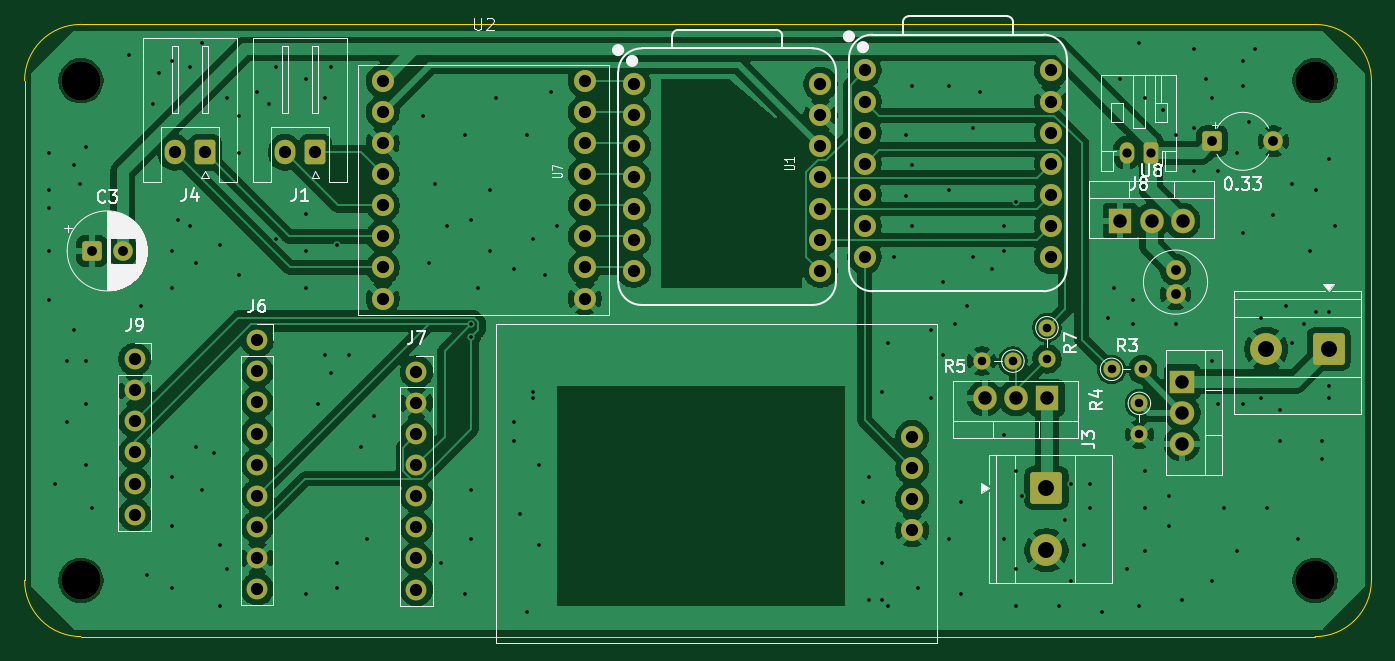
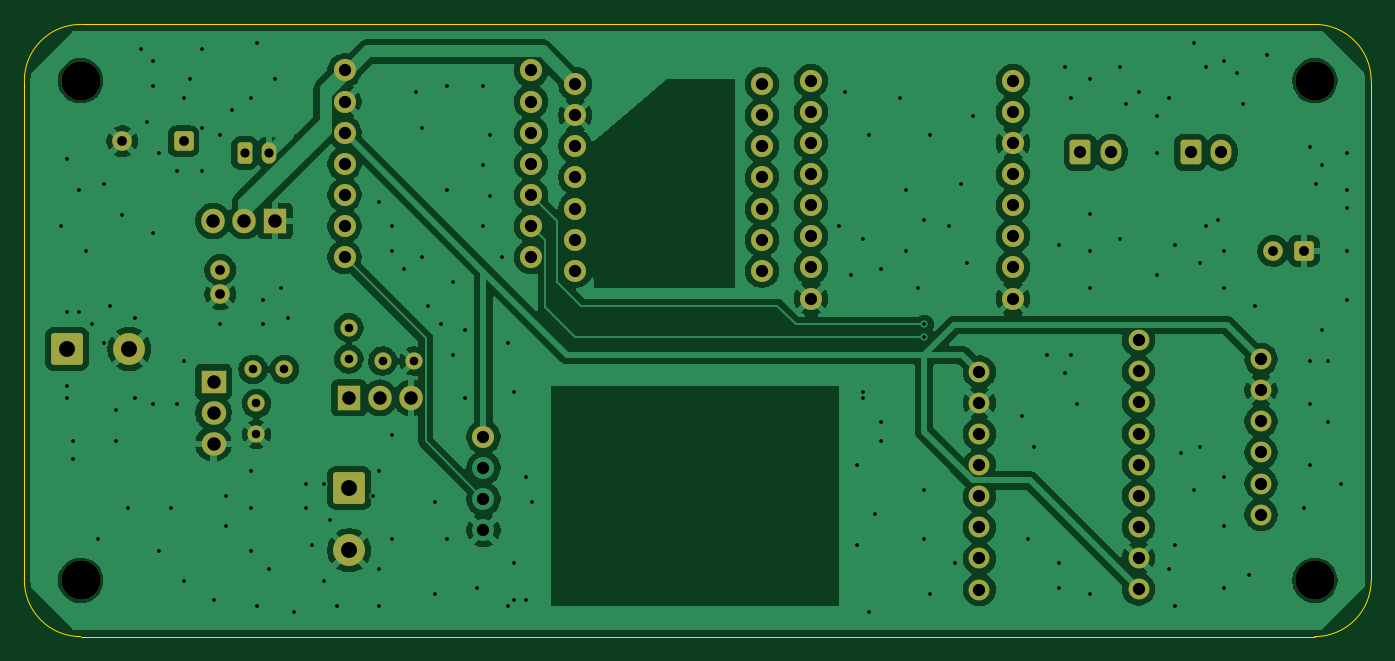
Circuit board: 11 layer files. Board 110.0 x 50.0 mm.
- bottom_copper: PET_project-B_Cu.gbr (173383 bytes)
- bottom_mask: PET_project-B_Mask.gbr (5202 bytes)
- paste: PET_project-B_Paste.gbr (456 bytes)
- bottom_silk: PET_project-B_Silkscreen.gbr (457 bytes)
- outline: PET_project-Edge_Cuts.gbr (848 bytes)
- top_copper: PET_project-F_Cu.gbr (158315 bytes)
- top_mask: PET_project-F_Mask.gbr (5280 bytes)
- paste: PET_project-F_Paste.gbr (575 bytes)
- top_silk: PET_project-F_Silkscreen.gbr (37596 bytes)
- drill: PET_project-NPTH.drl (384 bytes)
- drill: PET_project-PTH.drl (5069 bytes)

=== bottom_copper: PET_project-B_Cu.gbr (173383 bytes, source omitted) ===
=== bottom_mask: PET_project-B_Mask.gbr ===
%TF.GenerationSoftware,KiCad,Pcbnew,10.0.3*%
%TF.CreationDate,2026-07-15T10:16:39+09:00*%
%TF.ProjectId,PET_project,5045545f-7072-46f6-9a65-63742e6b6963,rev?*%
%TF.SameCoordinates,Original*%
%TF.FileFunction,Soldermask,Bot*%
%TF.FilePolarity,Negative*%
%FSLAX46Y46*%
G04 Gerber Fmt 4.6, Leading zero omitted, Abs format (unit mm)*
G04 Created by KiCad (PCBNEW 10.0.3) date 2026-07-15 10:16:39*
%MOMM*%
%LPD*%
G01*
G04 APERTURE LIST*
G04 Aperture macros list*
%AMRoundRect*
0 Rectangle with rounded corners*
0 $1 Rounding radius*
0 $2 $3 $4 $5 $6 $7 $8 $9 X,Y pos of 4 corners*
0 Add a 4 corners polygon primitive as box body*
4,1,4,$2,$3,$4,$5,$6,$7,$8,$9,$2,$3,0*
0 Add four circle primitives for the rounded corners*
1,1,$1+$1,$2,$3*
1,1,$1+$1,$4,$5*
1,1,$1+$1,$6,$7*
1,1,$1+$1,$8,$9*
0 Add four rect primitives between the rounded corners*
20,1,$1+$1,$2,$3,$4,$5,0*
20,1,$1+$1,$4,$5,$6,$7,0*
20,1,$1+$1,$6,$7,$8,$9,0*
20,1,$1+$1,$8,$9,$2,$3,0*%
G04 Aperture macros list end*
%ADD10C,1.800000*%
%ADD11C,3.200000*%
%ADD12RoundRect,0.250000X0.350000X0.625000X-0.350000X0.625000X-0.350000X-0.625000X0.350000X-0.625000X0*%
%ADD13O,1.200000X1.750000*%
%ADD14R,2.000000X1.905000*%
%ADD15O,2.000000X1.905000*%
%ADD16RoundRect,0.250000X-0.550000X-0.550000X0.550000X-0.550000X0.550000X0.550000X-0.550000X0.550000X0*%
%ADD17C,1.600000*%
%ADD18RoundRect,0.250000X0.600000X0.750000X-0.600000X0.750000X-0.600000X-0.750000X0.600000X-0.750000X0*%
%ADD19O,1.700000X2.000000*%
%ADD20C,1.700000*%
%ADD21C,1.400000*%
%ADD22R,1.905000X2.000000*%
%ADD23O,1.905000X2.000000*%
%ADD24RoundRect,0.250000X-1.050000X1.050000X-1.050000X-1.050000X1.050000X-1.050000X1.050000X1.050000X0*%
%ADD25C,2.600000*%
%ADD26RoundRect,0.250000X1.050000X1.050000X-1.050000X1.050000X-1.050000X-1.050000X1.050000X-1.050000X0*%
G04 APERTURE END LIST*
D10*
%TO.C,U7*%
X165000000Y-104880000D03*
X165000000Y-107420000D03*
X165000000Y-109960000D03*
X165000000Y-112500000D03*
X165000000Y-115040000D03*
X165000000Y-117580000D03*
X165000000Y-120120000D03*
X149760000Y-120120000D03*
X149760000Y-117580000D03*
X149760000Y-115040000D03*
X149760000Y-112500000D03*
X149760000Y-109960000D03*
X149760000Y-107420000D03*
X149760000Y-104880000D03*
%TD*%
%TO.C,J5*%
X172500000Y-133690000D03*
%TD*%
D11*
%TO.C,REF\u002A\u002A*%
X104600000Y-145400000D03*
%TD*%
D10*
%TO.C,U2*%
X129250000Y-104610000D03*
X129250000Y-107150000D03*
X129250000Y-109690000D03*
X129250000Y-112230000D03*
X129250000Y-114770000D03*
X129250000Y-117310000D03*
X129250000Y-119850000D03*
X129250000Y-122390000D03*
X145750000Y-122390000D03*
X145750000Y-119850000D03*
X145750000Y-117310000D03*
X145750000Y-114770000D03*
X145750000Y-112230000D03*
X145750000Y-109690000D03*
X145750000Y-107150000D03*
X145750000Y-104610000D03*
%TD*%
D12*
%TO.C,J8*%
X192000000Y-110500000D03*
D13*
X190000000Y-110500000D03*
%TD*%
D14*
%TO.C,Q2*%
X194550000Y-129172500D03*
D15*
X194550000Y-131712500D03*
X194550000Y-134252500D03*
%TD*%
D16*
%TO.C,C1*%
X197000000Y-109550000D03*
D17*
X202000000Y-109550000D03*
%TD*%
D18*
%TO.C,J4*%
X114750000Y-110445000D03*
D19*
X112250000Y-110445000D03*
%TD*%
D17*
%TO.C,C2*%
X194000000Y-120050000D03*
X194000000Y-122050000D03*
%TD*%
D20*
%TO.C,J7*%
X132000000Y-128380000D03*
X132000000Y-130920000D03*
X132000000Y-133460000D03*
X132000000Y-136000000D03*
X132000000Y-138540000D03*
X132000000Y-141080000D03*
X132000000Y-143620000D03*
X132000000Y-146160000D03*
%TD*%
D21*
%TO.C,R4*%
X191050000Y-130952500D03*
X191050000Y-133492500D03*
%TD*%
D22*
%TO.C,U8*%
X189500000Y-116050000D03*
D23*
X192040000Y-116050000D03*
X194580000Y-116050000D03*
%TD*%
D10*
%TO.C,U1*%
X168607250Y-103760000D03*
X168607250Y-106300000D03*
X168607250Y-108840000D03*
X168607250Y-111380000D03*
X168607250Y-113920000D03*
X168607250Y-116460000D03*
X168607250Y-119000000D03*
X183847250Y-119000000D03*
X183847250Y-116460000D03*
X183847250Y-113920000D03*
X183847250Y-111380000D03*
X183847250Y-108840000D03*
X183847250Y-106300000D03*
X183847250Y-103760000D03*
%TD*%
D18*
%TO.C,J1*%
X123750000Y-110445000D03*
D19*
X121250000Y-110445000D03*
%TD*%
D24*
%TO.C,J3*%
X183460000Y-137870000D03*
D25*
X183460000Y-142950000D03*
%TD*%
D11*
%TO.C,REF\u002A\u002A*%
X205400000Y-145400000D03*
%TD*%
D21*
%TO.C,R5*%
X180720000Y-127500000D03*
X178180000Y-127500000D03*
%TD*%
%TO.C,R3*%
X188780000Y-128172500D03*
X191320000Y-128172500D03*
%TD*%
D11*
%TO.C,REF\u002A\u002A*%
X205400000Y-104600000D03*
%TD*%
D26*
%TO.C,J2*%
X206500000Y-126500000D03*
D25*
X201420000Y-126500000D03*
%TD*%
D20*
%TO.C,J6*%
X119000000Y-125800000D03*
X119000000Y-128340000D03*
X119000000Y-130880000D03*
X119000000Y-133420000D03*
X119000000Y-135960000D03*
X119000000Y-138500000D03*
X119000000Y-141040000D03*
X119000000Y-143580000D03*
X119000000Y-146120000D03*
%TD*%
%TO.C,J9*%
X109000000Y-127340000D03*
X109000000Y-129880000D03*
X109000000Y-132420000D03*
X109000000Y-134960000D03*
X109000000Y-137500000D03*
X109000000Y-140040000D03*
%TD*%
D11*
%TO.C,REF\u002A\u002A*%
X104600000Y-104600000D03*
%TD*%
D16*
%TO.C,C3*%
X105500000Y-118500000D03*
D17*
X108000000Y-118500000D03*
%TD*%
D22*
%TO.C,Q3*%
X183500000Y-130500000D03*
D23*
X180960000Y-130500000D03*
X178420000Y-130500000D03*
%TD*%
D21*
%TO.C,R7*%
X183500000Y-124780000D03*
X183500000Y-127320000D03*
%TD*%
M02*

=== paste: PET_project-B_Paste.gbr ===
%TF.GenerationSoftware,KiCad,Pcbnew,10.0.3*%
%TF.CreationDate,2026-07-15T10:16:39+09:00*%
%TF.ProjectId,PET_project,5045545f-7072-46f6-9a65-63742e6b6963,rev?*%
%TF.SameCoordinates,Original*%
%TF.FileFunction,Paste,Bot*%
%TF.FilePolarity,Positive*%
%FSLAX46Y46*%
G04 Gerber Fmt 4.6, Leading zero omitted, Abs format (unit mm)*
G04 Created by KiCad (PCBNEW 10.0.3) date 2026-07-15 10:16:39*
%MOMM*%
%LPD*%
G01*
G04 APERTURE LIST*
G04 APERTURE END LIST*
M02*

=== bottom_silk: PET_project-B_Silkscreen.gbr ===
%TF.GenerationSoftware,KiCad,Pcbnew,10.0.3*%
%TF.CreationDate,2026-07-15T10:16:39+09:00*%
%TF.ProjectId,PET_project,5045545f-7072-46f6-9a65-63742e6b6963,rev?*%
%TF.SameCoordinates,Original*%
%TF.FileFunction,Legend,Bot*%
%TF.FilePolarity,Positive*%
%FSLAX46Y46*%
G04 Gerber Fmt 4.6, Leading zero omitted, Abs format (unit mm)*
G04 Created by KiCad (PCBNEW 10.0.3) date 2026-07-15 10:16:39*
%MOMM*%
%LPD*%
G01*
G04 APERTURE LIST*
G04 APERTURE END LIST*
M02*

=== outline: PET_project-Edge_Cuts.gbr ===
%TF.GenerationSoftware,KiCad,Pcbnew,10.0.3*%
%TF.CreationDate,2026-07-15T10:16:40+09:00*%
%TF.ProjectId,PET_project,5045545f-7072-46f6-9a65-63742e6b6963,rev?*%
%TF.SameCoordinates,Original*%
%TF.FileFunction,Profile,NP*%
%FSLAX46Y46*%
G04 Gerber Fmt 4.6, Leading zero omitted, Abs format (unit mm)*
G04 Created by KiCad (PCBNEW 10.0.3) date 2026-07-15 10:16:40*
%MOMM*%
%LPD*%
G01*
G04 APERTURE LIST*
%TA.AperFunction,Profile*%
%ADD10C,0.050000*%
%TD*%
G04 APERTURE END LIST*
D10*
X100000000Y-104600000D02*
X100000000Y-104600000D01*
G75*
G02*
X104600000Y-100000000I4600000J0D01*
G01*
X205400000Y-100000000D01*
G75*
G02*
X210000000Y-104600000I0J-4600000D01*
G01*
X210000000Y-145400000D01*
G75*
G02*
X205400000Y-150000000I-4600000J0D01*
G01*
X104600000Y-150000000D01*
G75*
G02*
X100000000Y-145400000I0J4600000D01*
G01*
X100000000Y-104600000D01*
M02*

=== top_copper: PET_project-F_Cu.gbr (158315 bytes, source omitted) ===
=== top_mask: PET_project-F_Mask.gbr ===
%TF.GenerationSoftware,KiCad,Pcbnew,10.0.3*%
%TF.CreationDate,2026-07-15T10:16:39+09:00*%
%TF.ProjectId,PET_project,5045545f-7072-46f6-9a65-63742e6b6963,rev?*%
%TF.SameCoordinates,Original*%
%TF.FileFunction,Soldermask,Top*%
%TF.FilePolarity,Negative*%
%FSLAX46Y46*%
G04 Gerber Fmt 4.6, Leading zero omitted, Abs format (unit mm)*
G04 Created by KiCad (PCBNEW 10.0.3) date 2026-07-15 10:16:39*
%MOMM*%
%LPD*%
G01*
G04 APERTURE LIST*
G04 Aperture macros list*
%AMRoundRect*
0 Rectangle with rounded corners*
0 $1 Rounding radius*
0 $2 $3 $4 $5 $6 $7 $8 $9 X,Y pos of 4 corners*
0 Add a 4 corners polygon primitive as box body*
4,1,4,$2,$3,$4,$5,$6,$7,$8,$9,$2,$3,0*
0 Add four circle primitives for the rounded corners*
1,1,$1+$1,$2,$3*
1,1,$1+$1,$4,$5*
1,1,$1+$1,$6,$7*
1,1,$1+$1,$8,$9*
0 Add four rect primitives between the rounded corners*
20,1,$1+$1,$2,$3,$4,$5,0*
20,1,$1+$1,$4,$5,$6,$7,0*
20,1,$1+$1,$6,$7,$8,$9,0*
20,1,$1+$1,$8,$9,$2,$3,0*%
G04 Aperture macros list end*
%ADD10C,1.800000*%
%ADD11C,3.200000*%
%ADD12RoundRect,0.250000X0.350000X0.625000X-0.350000X0.625000X-0.350000X-0.625000X0.350000X-0.625000X0*%
%ADD13O,1.200000X1.750000*%
%ADD14R,2.000000X1.905000*%
%ADD15O,2.000000X1.905000*%
%ADD16RoundRect,0.250000X-0.550000X-0.550000X0.550000X-0.550000X0.550000X0.550000X-0.550000X0.550000X0*%
%ADD17C,1.600000*%
%ADD18RoundRect,0.250000X0.600000X0.750000X-0.600000X0.750000X-0.600000X-0.750000X0.600000X-0.750000X0*%
%ADD19O,1.700000X2.000000*%
%ADD20C,1.700000*%
%ADD21C,1.400000*%
%ADD22R,1.905000X2.000000*%
%ADD23O,1.905000X2.000000*%
%ADD24RoundRect,0.250000X-1.050000X1.050000X-1.050000X-1.050000X1.050000X-1.050000X1.050000X1.050000X0*%
%ADD25C,2.600000*%
%ADD26RoundRect,0.250000X1.050000X1.050000X-1.050000X1.050000X-1.050000X-1.050000X1.050000X-1.050000X0*%
G04 APERTURE END LIST*
D10*
%TO.C,U7*%
X165000000Y-104880000D03*
X165000000Y-107420000D03*
X165000000Y-109960000D03*
X165000000Y-112500000D03*
X165000000Y-115040000D03*
X165000000Y-117580000D03*
X165000000Y-120120000D03*
X149760000Y-120120000D03*
X149760000Y-117580000D03*
X149760000Y-115040000D03*
X149760000Y-112500000D03*
X149760000Y-109960000D03*
X149760000Y-107420000D03*
X149760000Y-104880000D03*
%TD*%
%TO.C,J5*%
X172500000Y-133690000D03*
X172500000Y-136230000D03*
X172500000Y-138770000D03*
X172500000Y-141310000D03*
%TD*%
D11*
%TO.C,REF\u002A\u002A*%
X104600000Y-145400000D03*
%TD*%
D10*
%TO.C,U2*%
X129250000Y-104610000D03*
X129250000Y-107150000D03*
X129250000Y-109690000D03*
X129250000Y-112230000D03*
X129250000Y-114770000D03*
X129250000Y-117310000D03*
X129250000Y-119850000D03*
X129250000Y-122390000D03*
X145750000Y-122390000D03*
X145750000Y-119850000D03*
X145750000Y-117310000D03*
X145750000Y-114770000D03*
X145750000Y-112230000D03*
X145750000Y-109690000D03*
X145750000Y-107150000D03*
X145750000Y-104610000D03*
%TD*%
D12*
%TO.C,J8*%
X192000000Y-110500000D03*
D13*
X190000000Y-110500000D03*
%TD*%
D14*
%TO.C,Q2*%
X194550000Y-129172500D03*
D15*
X194550000Y-131712500D03*
X194550000Y-134252500D03*
%TD*%
D16*
%TO.C,C1*%
X197000000Y-109550000D03*
D17*
X202000000Y-109550000D03*
%TD*%
D18*
%TO.C,J4*%
X114750000Y-110445000D03*
D19*
X112250000Y-110445000D03*
%TD*%
D17*
%TO.C,C2*%
X194000000Y-120050000D03*
X194000000Y-122050000D03*
%TD*%
D20*
%TO.C,J7*%
X132000000Y-128380000D03*
X132000000Y-130920000D03*
X132000000Y-133460000D03*
X132000000Y-136000000D03*
X132000000Y-138540000D03*
X132000000Y-141080000D03*
X132000000Y-143620000D03*
X132000000Y-146160000D03*
%TD*%
D21*
%TO.C,R4*%
X191050000Y-130952500D03*
X191050000Y-133492500D03*
%TD*%
D22*
%TO.C,U8*%
X189500000Y-116050000D03*
D23*
X192040000Y-116050000D03*
X194580000Y-116050000D03*
%TD*%
D10*
%TO.C,U1*%
X168607250Y-103760000D03*
X168607250Y-106300000D03*
X168607250Y-108840000D03*
X168607250Y-111380000D03*
X168607250Y-113920000D03*
X168607250Y-116460000D03*
X168607250Y-119000000D03*
X183847250Y-119000000D03*
X183847250Y-116460000D03*
X183847250Y-113920000D03*
X183847250Y-111380000D03*
X183847250Y-108840000D03*
X183847250Y-106300000D03*
X183847250Y-103760000D03*
%TD*%
D18*
%TO.C,J1*%
X123750000Y-110445000D03*
D19*
X121250000Y-110445000D03*
%TD*%
D24*
%TO.C,J3*%
X183460000Y-137870000D03*
D25*
X183460000Y-142950000D03*
%TD*%
D11*
%TO.C,REF\u002A\u002A*%
X205400000Y-145400000D03*
%TD*%
D21*
%TO.C,R5*%
X180720000Y-127500000D03*
X178180000Y-127500000D03*
%TD*%
%TO.C,R3*%
X188780000Y-128172500D03*
X191320000Y-128172500D03*
%TD*%
D11*
%TO.C,REF\u002A\u002A*%
X205400000Y-104600000D03*
%TD*%
D26*
%TO.C,J2*%
X206500000Y-126500000D03*
D25*
X201420000Y-126500000D03*
%TD*%
D20*
%TO.C,J6*%
X119000000Y-125800000D03*
X119000000Y-128340000D03*
X119000000Y-130880000D03*
X119000000Y-133420000D03*
X119000000Y-135960000D03*
X119000000Y-138500000D03*
X119000000Y-141040000D03*
X119000000Y-143580000D03*
X119000000Y-146120000D03*
%TD*%
%TO.C,J9*%
X109000000Y-127340000D03*
X109000000Y-129880000D03*
X109000000Y-132420000D03*
X109000000Y-134960000D03*
X109000000Y-137500000D03*
X109000000Y-140040000D03*
%TD*%
D11*
%TO.C,REF\u002A\u002A*%
X104600000Y-104600000D03*
%TD*%
D16*
%TO.C,C3*%
X105500000Y-118500000D03*
D17*
X108000000Y-118500000D03*
%TD*%
D22*
%TO.C,Q3*%
X183500000Y-130500000D03*
D23*
X180960000Y-130500000D03*
X178420000Y-130500000D03*
%TD*%
D21*
%TO.C,R7*%
X183500000Y-124780000D03*
X183500000Y-127320000D03*
%TD*%
M02*

=== paste: PET_project-F_Paste.gbr ===
%TF.GenerationSoftware,KiCad,Pcbnew,10.0.3*%
%TF.CreationDate,2026-07-15T10:16:39+09:00*%
%TF.ProjectId,PET_project,5045545f-7072-46f6-9a65-63742e6b6963,rev?*%
%TF.SameCoordinates,Original*%
%TF.FileFunction,Paste,Top*%
%TF.FilePolarity,Positive*%
%FSLAX46Y46*%
G04 Gerber Fmt 4.6, Leading zero omitted, Abs format (unit mm)*
G04 Created by KiCad (PCBNEW 10.0.3) date 2026-07-15 10:16:39*
%MOMM*%
%LPD*%
G01*
G04 APERTURE LIST*
%ADD10C,1.800000*%
G04 APERTURE END LIST*
D10*
%TO.C,J5*%
X172500000Y-136230000D03*
X172500000Y-138770000D03*
X172500000Y-141310000D03*
%TD*%
M02*

=== top_silk: PET_project-F_Silkscreen.gbr (37596 bytes, source omitted) ===
=== drill: PET_project-NPTH.drl ===
M48
; DRILL file KiCad 10.0.3 date 2026-07-15T10:17:12
; FORMAT={-:-/ absolute / metric / decimal}
; #@! TF.CreationDate,2026-07-15T10:17:12+09:00
; #@! TF.GenerationSoftware,Kicad,Pcbnew,10.0.3
; #@! TF.FileFunction,NonPlated,1,2,NPTH
FMAT,2
METRIC
; #@! TA.AperFunction,NonPlated,NPTH,ComponentDrill
T1C3.200
%
G90
G05
T1
X104.6Y-104.6
X104.6Y-145.4
X205.4Y-104.6
X205.4Y-145.4
M30

=== drill: PET_project-PTH.drl (5069 bytes, source omitted) ===
